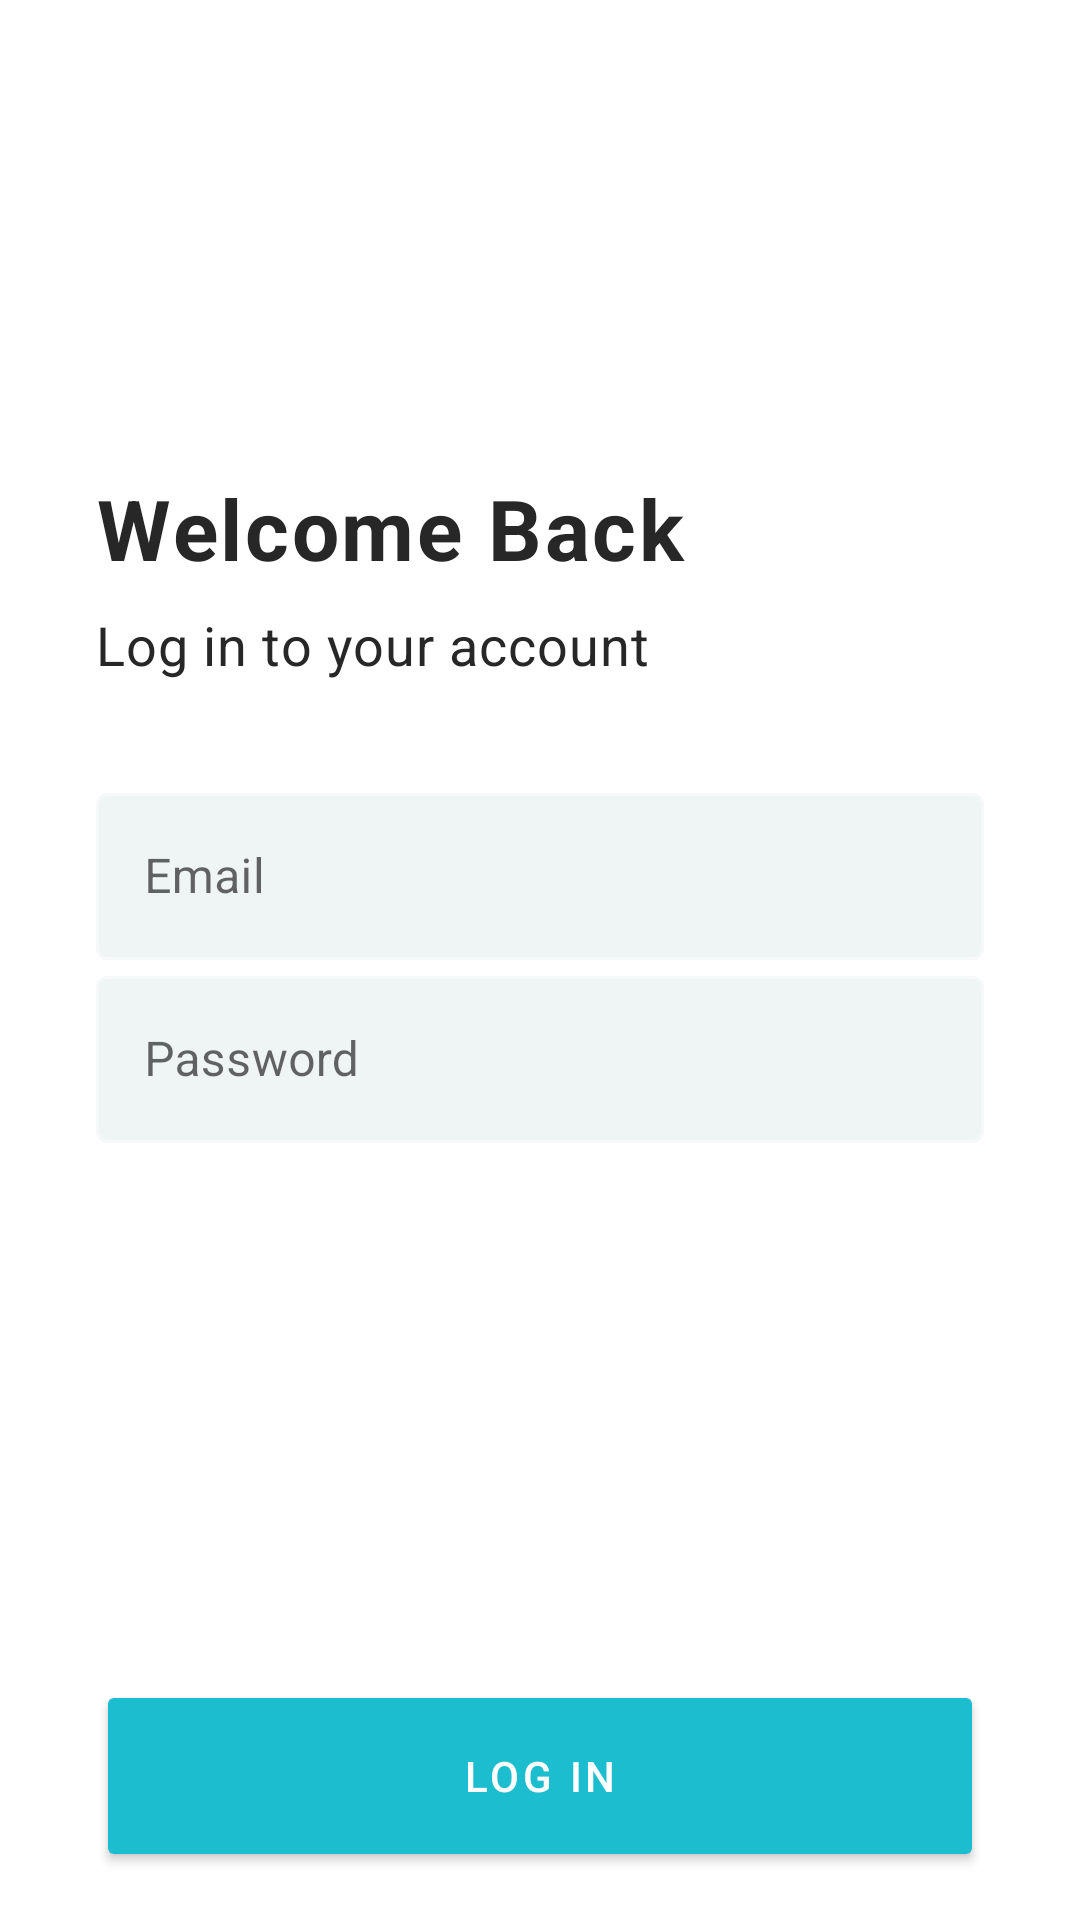

Android layout source for this screen:
<!-- AndroidManifest.xml: application theme AppTheme -->
<!-- res/layout/login_fragment.xml -->
<?xml version="1.0" encoding="utf-8"?>
<androidx.constraintlayout.widget.ConstraintLayout xmlns:android="http://schemas.android.com/apk/res/android"
    android:layout_width="match_parent"
    android:layout_height="match_parent"
    xmlns:app="http://schemas.android.com/apk/res-auto">

    <LinearLayout
        android:id="@+id/login_welcome_ll"
        android:layout_width="wrap_content"
        android:layout_height="wrap_content"
        app:layout_constraintBottom_toTopOf="@id/login_details_ll"
        app:layout_constraintStart_toStartOf="@id/login_details_ll"
        android:layout_marginBottom="32dp"
        android:orientation="vertical">

        <TextView
            android:id="@+id/login_tv_welcome"
            android:layout_width="wrap_content"
            android:layout_height="wrap_content"
            android:text="@string/welcome_title"
            style="@style/LoginTitle" />

        <TextView
            android:id="@+id/login_tv_welcome_subtitle"
            android:layout_width="wrap_content"
            android:layout_height="wrap_content"
            android:layout_marginTop="8dp"
            android:text="@string/welcome_subtitle"
            style="@style/LoginSubTitle" />

    </LinearLayout>

    <LinearLayout
        android:id="@+id/login_details_ll"
        android:layout_width="match_parent"
        android:layout_height="wrap_content"
        app:layout_constraintTop_toTopOf="parent"
        app:layout_constraintBottom_toBottomOf="parent"
        app:layout_constraintStart_toStartOf="parent"
        app:layout_constraintEnd_toEndOf="parent"
        android:layout_marginStart="32dp"
        android:layout_marginEnd="32dp"
        android:orientation="vertical">

        <com.google.android.material.textfield.TextInputLayout
            android:layout_width="match_parent"
            android:layout_height="wrap_content"
            android:hint="@string/email_hint"
            style="@style/LoginEditText">

            <com.google.android.material.textfield.TextInputEditText
                android:id="@+id/login_email_et"
                android:layout_width="match_parent"
                android:inputType="text"
                android:layout_height="wrap_content" />

        </com.google.android.material.textfield.TextInputLayout>

        <com.google.android.material.textfield.TextInputLayout
            android:layout_width="match_parent"
            android:layout_height="wrap_content"
            android:inputType="textPassword"
            android:hint="@string/password_hint"
            style="@style/LoginEditText">

            <com.google.android.material.textfield.TextInputEditText
                android:id="@+id/login_password_et"
                android:layout_width="match_parent"
                android:maxLines="1"
                android:inputType="textPassword"
                android:layout_height="wrap_content" />

        </com.google.android.material.textfield.TextInputLayout>

    </LinearLayout>

    <Button
        android:id="@+id/login_login_btn"
        android:layout_width="match_parent"
        android:layout_height="64dp"
        app:layout_constraintBottom_toBottomOf="parent"
        app:layout_constraintEnd_toEndOf="parent"
        app:layout_constraintStart_toStartOf="parent"
        android:layout_marginStart="32dp"
        android:layout_marginEnd="32dp"
        android:layout_marginBottom="16dp"
        android:text="@string/login_button_text"
        style="@style/LoginButtonText" />


</androidx.constraintlayout.widget.ConstraintLayout>
<!-- resources referenced by this layout -->
<resources>
  <string name="email_hint">Email</string>
  <string name="login_button_text">Log in</string>
  <string name="password_hint">Password</string>
  <string name="welcome_subtitle">Log in to your account</string>
  <string name="welcome_title">Welcome Back</string>
  <style name="LoginButtonText" parent="TextAppearance.MaterialComponents.Button">
          <item name="backgroundTint">@color/colorAccent</item>
          <item name="android:textColor">@color/colorWhite</item>
      </style>
  <style name="LoginEditText" parent="Widget.MaterialComponents.TextInputLayout.OutlinedBox">
          <item name="boxStrokeColor">@color/login_edit_text_selector</item>
          <item name="boxBackgroundColor">@color/colorLightGrey</item>
          <item name="hintTextColor">@color/colorAccent</item>
  
      </style>
  <style name="LoginSubTitle" parent="TextAppearance.MaterialComponents.Body2">
          <item name="android:textColor">@color/colorLighterBlack</item>
          <item name="android:textSize">18sp</item>
      </style>
  <style name="LoginTitle" parent="TextAppearance.MaterialComponents.Body1">
          <item name="android:textColor">@color/colorLighterBlack</item>
          <item name="android:textStyle">bold</item>
          <item name="android:textSize">28sp</item>
      </style>
  <style name="AppTheme" parent="Theme.MaterialComponents.Light.NoActionBar">
          
          <item name="colorPrimary">@color/colorWhite</item>
          <item name="colorPrimaryDark">@color/colorWhite</item>
          <item name="colorAccent">@color/colorAccent</item>
  
      </style>
  <color name="colorAccent">#1cbdcf</color>
  <color name="colorWhite">#FFFFFF</color>
  <color name="colorLightGrey">#eff4f4</color>
  <color name="colorLighterBlack">#272727</color>
</resources>
